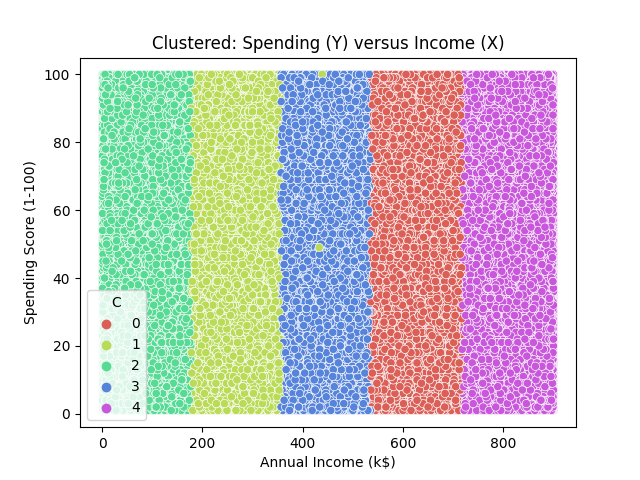

Source data for this figure (header and first rows):
X, Y, C
619, 18, 0
649, 58, 0
483, 76, 3
781, 36, 4
606, 63, 0
449, 86, 3
276, 53, 1
405, 79, 3
256, 74, 1
411, 79, 3
683, 35, 0
859, 42, 4
450, 3, 3
680, 87, 0
691, 84, 0
59, 64, 2
606, 95, 0
706, 52, 0
271, 11, 1
640, 13, 0
741, 91, 4
175, 1, 2
411, 78, 3
66, 13, 2
555, 16, 0
359, 80, 3
394, 99, 3
143, 83, 2
865, 38, 4
843, 74, 4
148, 62, 2
887, 28, 4
593, 45, 0
252, 50, 1
621, 43, 0
62, 71, 2
674, 87, 0
235, 26, 1
384, 26, 3
301, 71, 1
290, 66, 1
661, 57, 0
410, 89, 3
265, 100, 1
603, 14, 0
719, 48, 4
542, 86, 0
205, 8, 1
247, 100, 1
523, 17, 3
677, 16, 0
13, 73, 2
441, 64, 3
74, 70, 2
788, 87, 4
13, 28, 2
733, 78, 4
815, 3, 4
75, 15, 2
713, 14, 0
... 444,384 more rows
